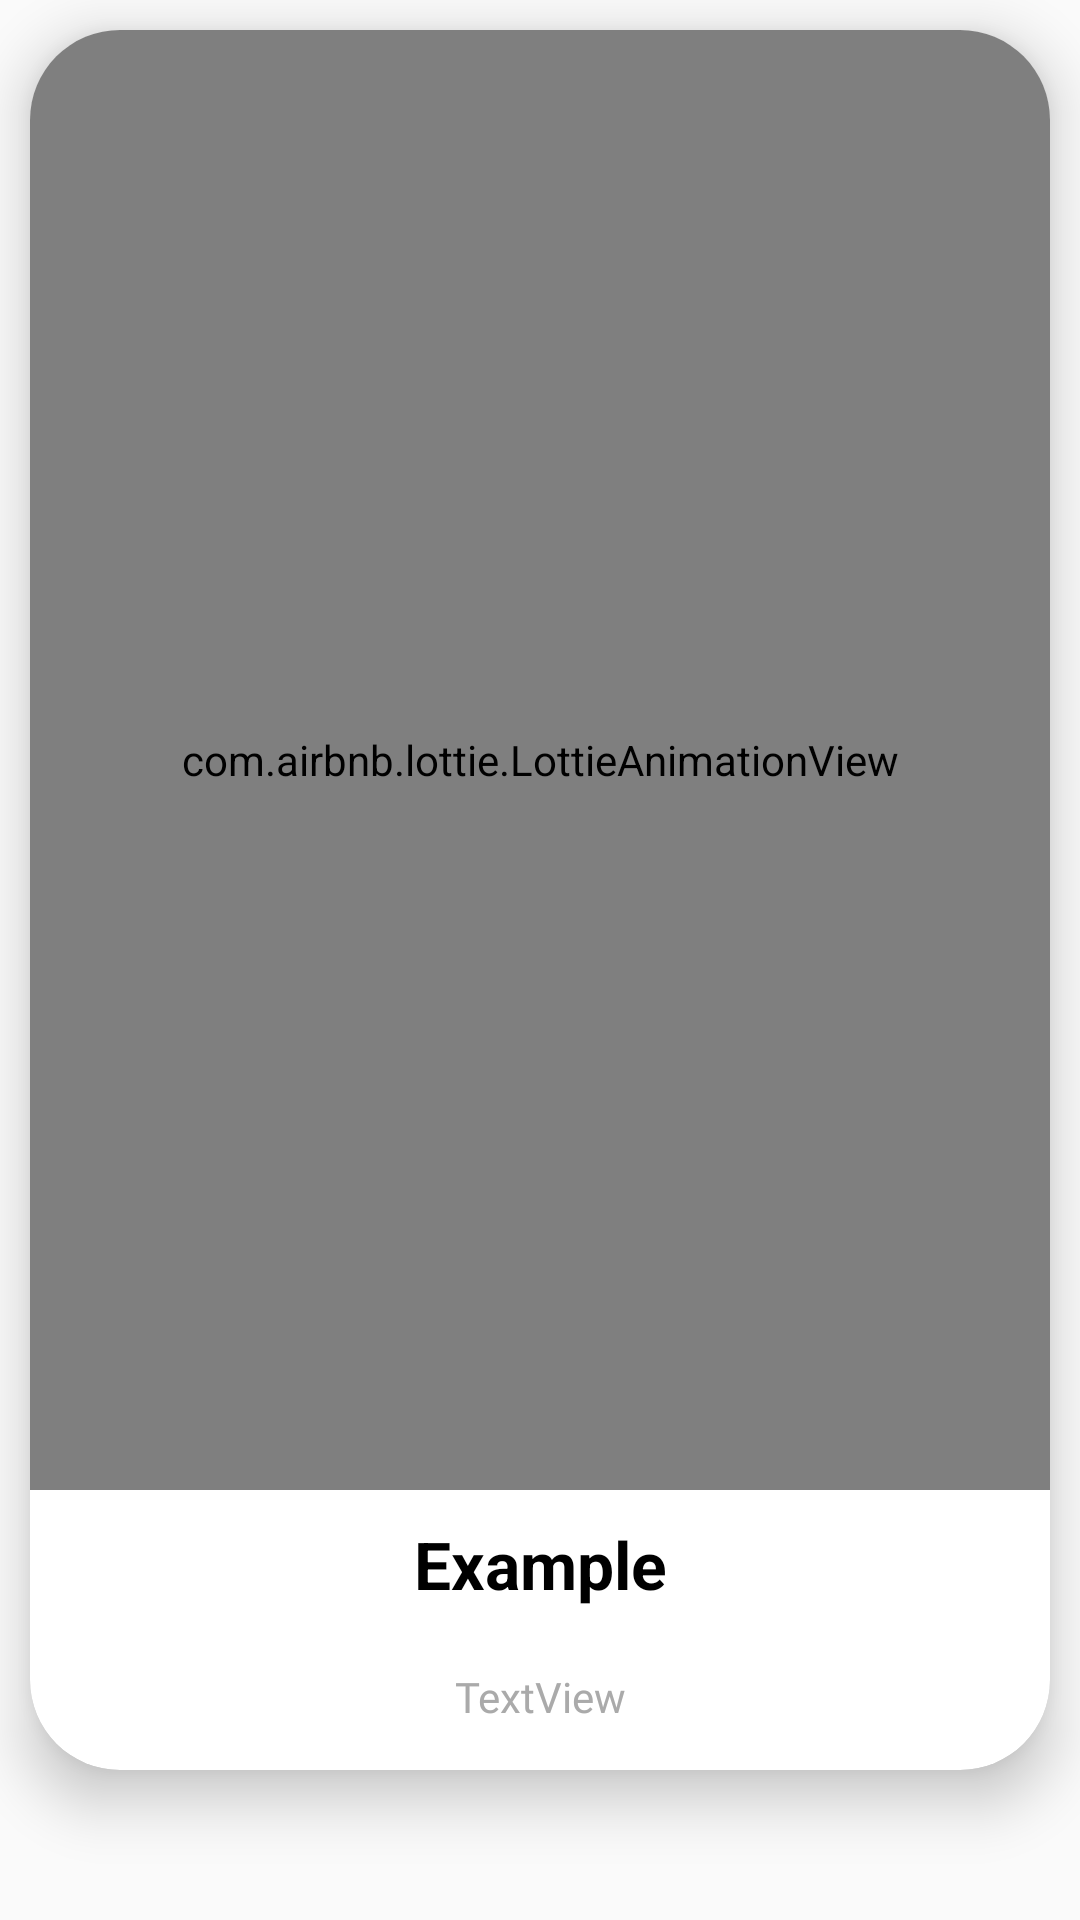

This screen was rendered from an Android layout file. Write that file and the resources it references.
<!-- AndroidManifest.xml: application theme AppTheme -->
<!-- res/layout/main_vp_elements.xml -->
<?xml version="1.0" encoding="utf-8"?>
<androidx.constraintlayout.widget.ConstraintLayout xmlns:android="http://schemas.android.com/apk/res/android"
    android:layout_width="match_parent"
    android:layout_height="match_parent"
    xmlns:app="http://schemas.android.com/apk/res-auto">

    <LinearLayout
        android:layout_width="match_parent"
        android:layout_height="0dp"
        android:orientation="vertical"
        app:layout_constraintBottom_toBottomOf="parent"
        app:layout_constraintEnd_toEndOf="parent"
        app:layout_constraintStart_toStartOf="parent"
        app:layout_constraintTop_toTopOf="parent">

        <androidx.cardview.widget.CardView
            android:id="@+id/main_card_id"
            style="@style/card"
            android:layout_width="match_parent"
            android:layout_height="match_parent"
            android:layout_marginLeft="10dp"
            android:layout_marginTop="10dp"
            android:layout_marginRight="10dp"
            android:layout_marginBottom="50dp"
            android:background="@color/background"
            android:elevation="20dp"
            android:stateListAnimator="@null"
            android:translationZ="10dp"
            >

            <LinearLayout
                android:layout_width="match_parent"
                android:layout_height="match_parent"
                android:orientation="vertical"
                android:weightSum="1">

                <com.airbnb.lottie.LottieAnimationView
                    android:id="@+id/lottie_view_id"
                    android:layout_width="match_parent"
                    android:layout_height="0dp"
                    android:layout_weight="1"
                    android:adjustViewBounds="true"
                    android:paddingLeft="42sp"
                    android:paddingRight="42sp"
                    android:scaleType="fitCenter"
                    app:lottie_autoPlay="true"
                    app:lottie_loop="true"
                    app:lottie_rawRes="@raw/spider_lottie" />

                <TextView
                    android:id="@+id/category_name_tv_id"
                    android:layout_width="match_parent"
                    android:layout_height="wrap_content"
                    android:layout_gravity="center"
                    android:paddingTop="10dp"
                    android:paddingBottom="10dp"
                    android:text="Example"
                    android:textAlignment="center"
                    android:textColor="@android:color/black"
                    android:textSize="22sp"
                    android:textStyle="bold" />

                <TextView
                    android:id="@+id/main_tv_description_id"
                    android:layout_width="match_parent"
                    android:layout_height="wrap_content"
                    android:fontFamily="@font/opensans"
                    android:paddingLeft="30dp"
                    android:paddingTop="10dp"
                    android:paddingRight="30dp"
                    android:paddingBottom="15dp"
                    android:text="TextView"
                    android:textAlignment="center"
                    android:textColor="@android:color/darker_gray" />

            </LinearLayout>

        </androidx.cardview.widget.CardView>
    </LinearLayout>


</androidx.constraintlayout.widget.ConstraintLayout>
<!-- resources referenced by this layout -->
<resources>
  <color name="background">#cfd8dc</color>
  <style name="card" parent="Widget.MaterialComponents.CardView">
          <item name="cardCornerRadius">30dp</item>
          <item name="cardBackgroundColor">@color/card_background</item>
      </style>
  <style name="AppTheme" parent="Theme.AppCompat.Light.DarkActionBar">
          
          <item name="colorPrimary">@color/colorPrimary</item>
          <item name="colorPrimaryDark">@color/colorPrimaryDark</item>
          <item name="colorAccent">@color/colorAccent</item>
      </style>
  <color name="card_background">#ffffff</color>
  <color name="colorPrimary">#b0bec5</color>
  <color name="colorPrimaryDark">#808e95</color>
  <color name="colorAccent">#000000</color>
</resources>
